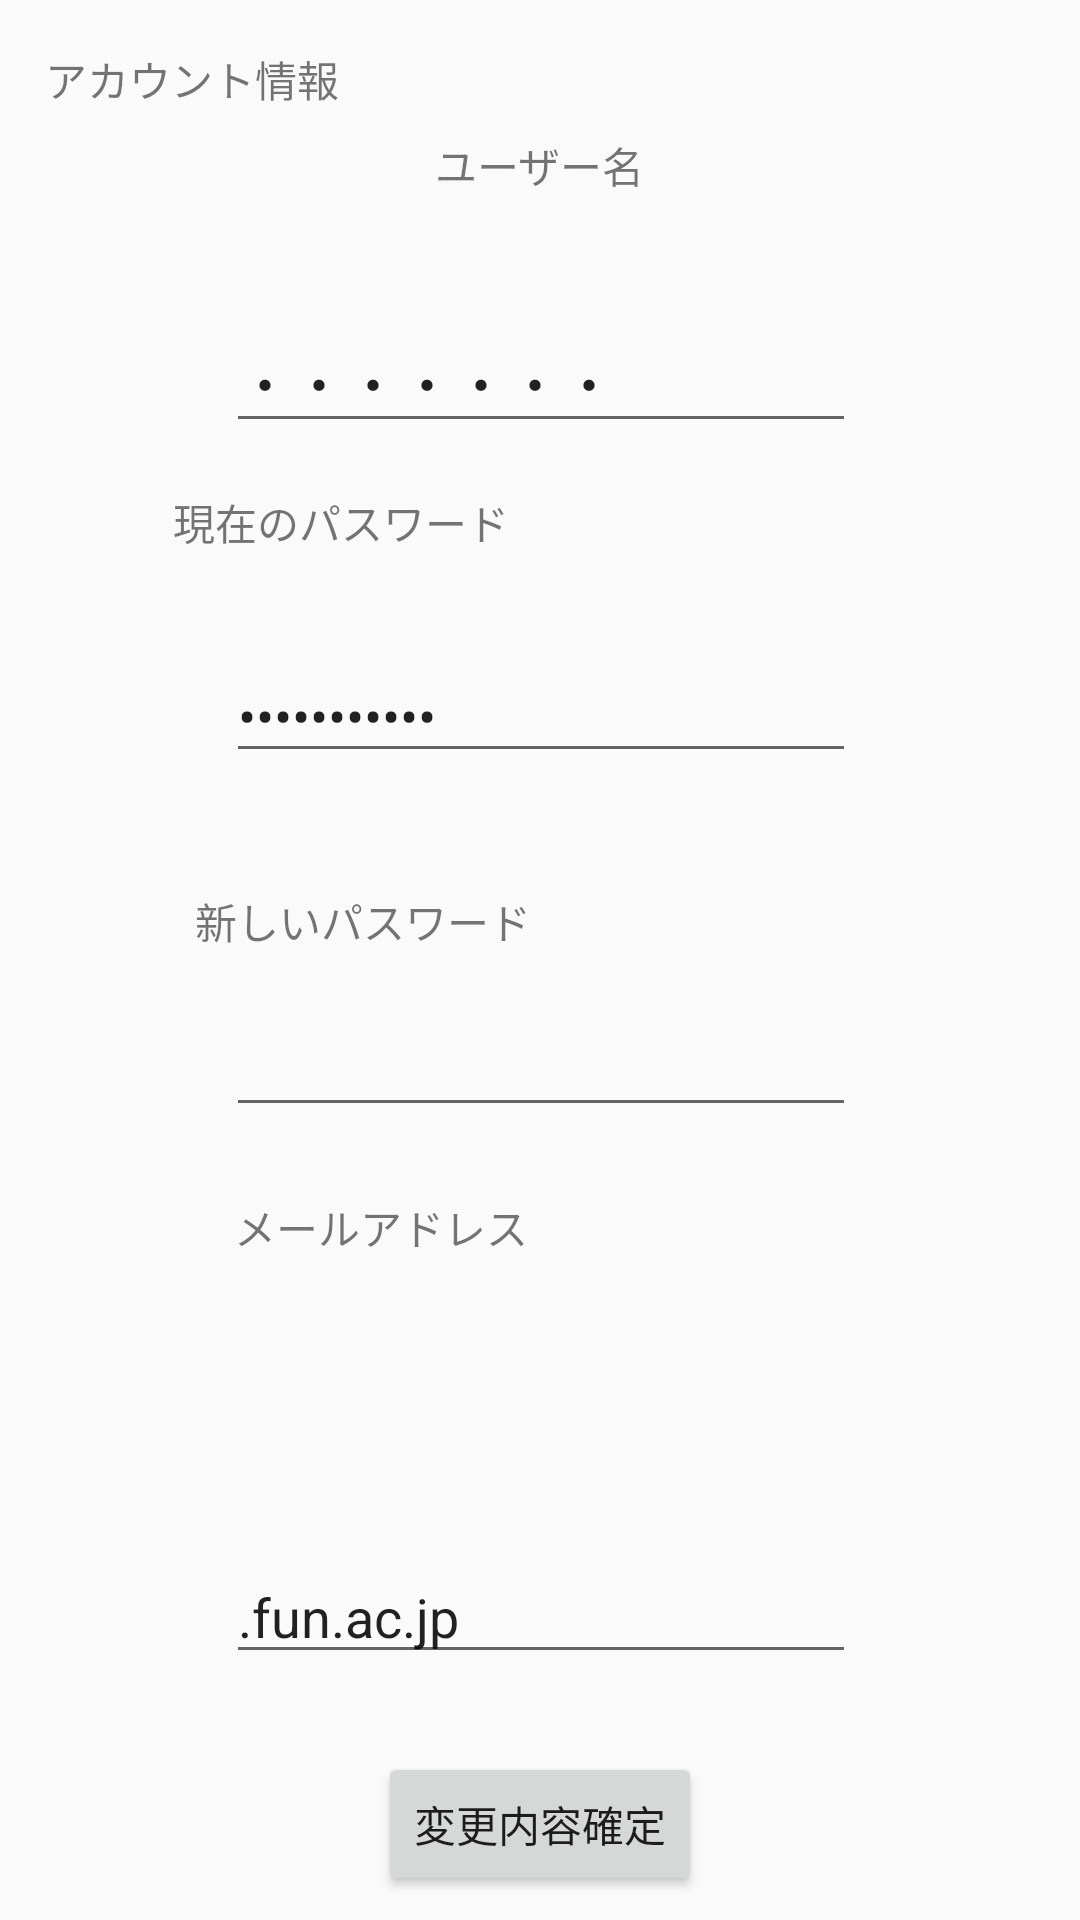

Reconstruct the res/layout file that produces this screen, plus the resources it refers to.
<!-- AndroidManifest.xml: application theme AppTheme -->
<!-- res/layout/activity_account_information.xml -->
<?xml version="1.0" encoding="utf-8"?>
<android.support.constraint.ConstraintLayout xmlns:android="http://schemas.android.com/apk/res/android"
    xmlns:app="http://schemas.android.com/apk/res-auto"
    xmlns:tools="http://schemas.android.com/tools"
    android:layout_width="match_parent"
    android:layout_height="match_parent"
    tools:context="com.funney.funney_android.Account_information">

    <TextView
        android:id="@+id/textView11"
        android:layout_width="wrap_content"
        android:layout_height="wrap_content"
        android:layout_marginLeft="8dp"
        android:layout_marginRight="8dp"
        android:layout_marginTop="16dp"
        android:text="アカウント情報"
        app:layout_constraintHorizontal_bias="0.029"
        app:layout_constraintLeft_toLeftOf="parent"
        app:layout_constraintRight_toRightOf="parent"
        app:layout_constraintTop_toTopOf="parent" />

    <Button
        android:id="@+id/button5"
        android:layout_width="wrap_content"
        android:layout_height="wrap_content"
        android:text="変更内容確定"
        app:layout_constraintBottom_toBottomOf="parent"
        android:layout_marginBottom="8dp"
        android:layout_marginRight="8dp"
        app:layout_constraintRight_toRightOf="parent"
        android:layout_marginLeft="8dp"
        app:layout_constraintLeft_toLeftOf="parent" />

    <EditText
        android:id="@+id/editText2"
        android:layout_width="wrap_content"
        android:layout_height="wrap_content"
        android:ems="10"
        android:inputType="textEmailAddress"
        android:text=".fun.ac.jp"
        android:layout_marginBottom="8dp"
        app:layout_constraintBottom_toTopOf="@+id/button5"
        android:layout_marginRight="8dp"
        app:layout_constraintRight_toRightOf="parent"
        android:layout_marginLeft="8dp"
        app:layout_constraintLeft_toLeftOf="parent"
        app:layout_constraintHorizontal_bias="0.503"
        android:layout_marginTop="8dp"
        app:layout_constraintTop_toBottomOf="@+id/textView12"
        app:layout_constraintVertical_bias="0.833" />

    <TextView
        android:id="@+id/textView12"
        android:layout_width="wrap_content"
        android:layout_height="wrap_content"
        android:text="メールアドレス"
        android:layout_marginTop="23dp"
        app:layout_constraintTop_toBottomOf="@+id/editText11"
        android:layout_marginRight="8dp"
        app:layout_constraintRight_toRightOf="parent"
        android:layout_marginLeft="8dp"
        app:layout_constraintLeft_toLeftOf="parent"
        app:layout_constraintHorizontal_bias="0.285" />

    <EditText
        android:id="@+id/editText10"
        android:layout_width="wrap_content"
        android:layout_height="wrap_content"
        android:ems="10"
        android:inputType="textPassword"
        android:text="・・・・・・・・・・・"
        android:layout_marginTop="32dp"
        app:layout_constraintTop_toBottomOf="@+id/textView14"
        android:layout_marginRight="8dp"
        app:layout_constraintRight_toRightOf="parent"
        android:layout_marginLeft="8dp"
        app:layout_constraintLeft_toLeftOf="parent"
        app:layout_constraintHorizontal_bias="0.503" />

    <TextView
        android:id="@+id/textView13"
        android:layout_width="wrap_content"
        android:layout_height="wrap_content"
        android:text="新しいパスワード"
        android:layout_marginRight="8dp"
        app:layout_constraintRight_toRightOf="parent"
        android:layout_marginLeft="8dp"
        app:layout_constraintLeft_toLeftOf="parent"
        android:layout_marginTop="39dp"
        app:layout_constraintTop_toBottomOf="@+id/editText10"
        app:layout_constraintHorizontal_bias="0.246" />

    <EditText
        android:id="@+id/editText11"
        android:layout_width="wrap_content"
        android:layout_height="wrap_content"
        android:ems="10"
        android:inputType="textPassword"
        android:layout_marginRight="8dp"
        app:layout_constraintRight_toRightOf="parent"
        android:layout_marginLeft="8dp"
        app:layout_constraintLeft_toLeftOf="parent"
        android:layout_marginTop="17dp"
        app:layout_constraintTop_toBottomOf="@+id/textView13"
        app:layout_constraintHorizontal_bias="0.503" />

    <TextView
        android:id="@+id/textView14"
        android:layout_width="wrap_content"
        android:layout_height="wrap_content"
        android:text="現在のパスワード"
        android:layout_marginRight="8dp"
        app:layout_constraintRight_toRightOf="parent"
        android:layout_marginLeft="8dp"
        app:layout_constraintLeft_toLeftOf="parent"
        android:layout_marginTop="16dp"
        app:layout_constraintTop_toBottomOf="@+id/editText12"
        app:layout_constraintHorizontal_bias="0.214" />

    <TextView
        android:id="@+id/textView15"
        android:layout_width="wrap_content"
        android:layout_height="wrap_content"
        android:text="ユーザー名"
        android:layout_marginLeft="8dp"
        app:layout_constraintLeft_toLeftOf="parent"
        android:layout_marginRight="8dp"
        app:layout_constraintRight_toRightOf="parent"
        android:layout_marginTop="8dp"
        app:layout_constraintTop_toBottomOf="@+id/textView11" />

    <EditText
        android:id="@+id/editText12"
        android:layout_width="wrap_content"
        android:layout_height="wrap_content"
        android:ems="10"
        android:inputType="textPersonName"
        android:text="・・・・・・・"
        android:layout_marginRight="8dp"
        app:layout_constraintRight_toRightOf="parent"
        android:layout_marginLeft="8dp"
        app:layout_constraintLeft_toLeftOf="parent"
        app:layout_constraintHorizontal_bias="0.503"
        android:layout_marginTop="39dp"
        app:layout_constraintTop_toBottomOf="@+id/textView15" />
</android.support.constraint.ConstraintLayout>
<!-- resources referenced by this layout -->
<resources>
  <style name="AppTheme" parent="Theme.AppCompat.Light.DarkActionBar">
          
          <item name="colorPrimary">@color/colorPrimary</item>
          <item name="colorPrimaryDark">@color/colorPrimaryDark</item>
          <item name="colorAccent">@color/colorAccent</item>
      </style>
  <color name="colorPrimary">#3F51B5</color>
  <color name="colorPrimaryDark">#303F9F</color>
  <color name="colorAccent">#FF4081</color>
</resources>
